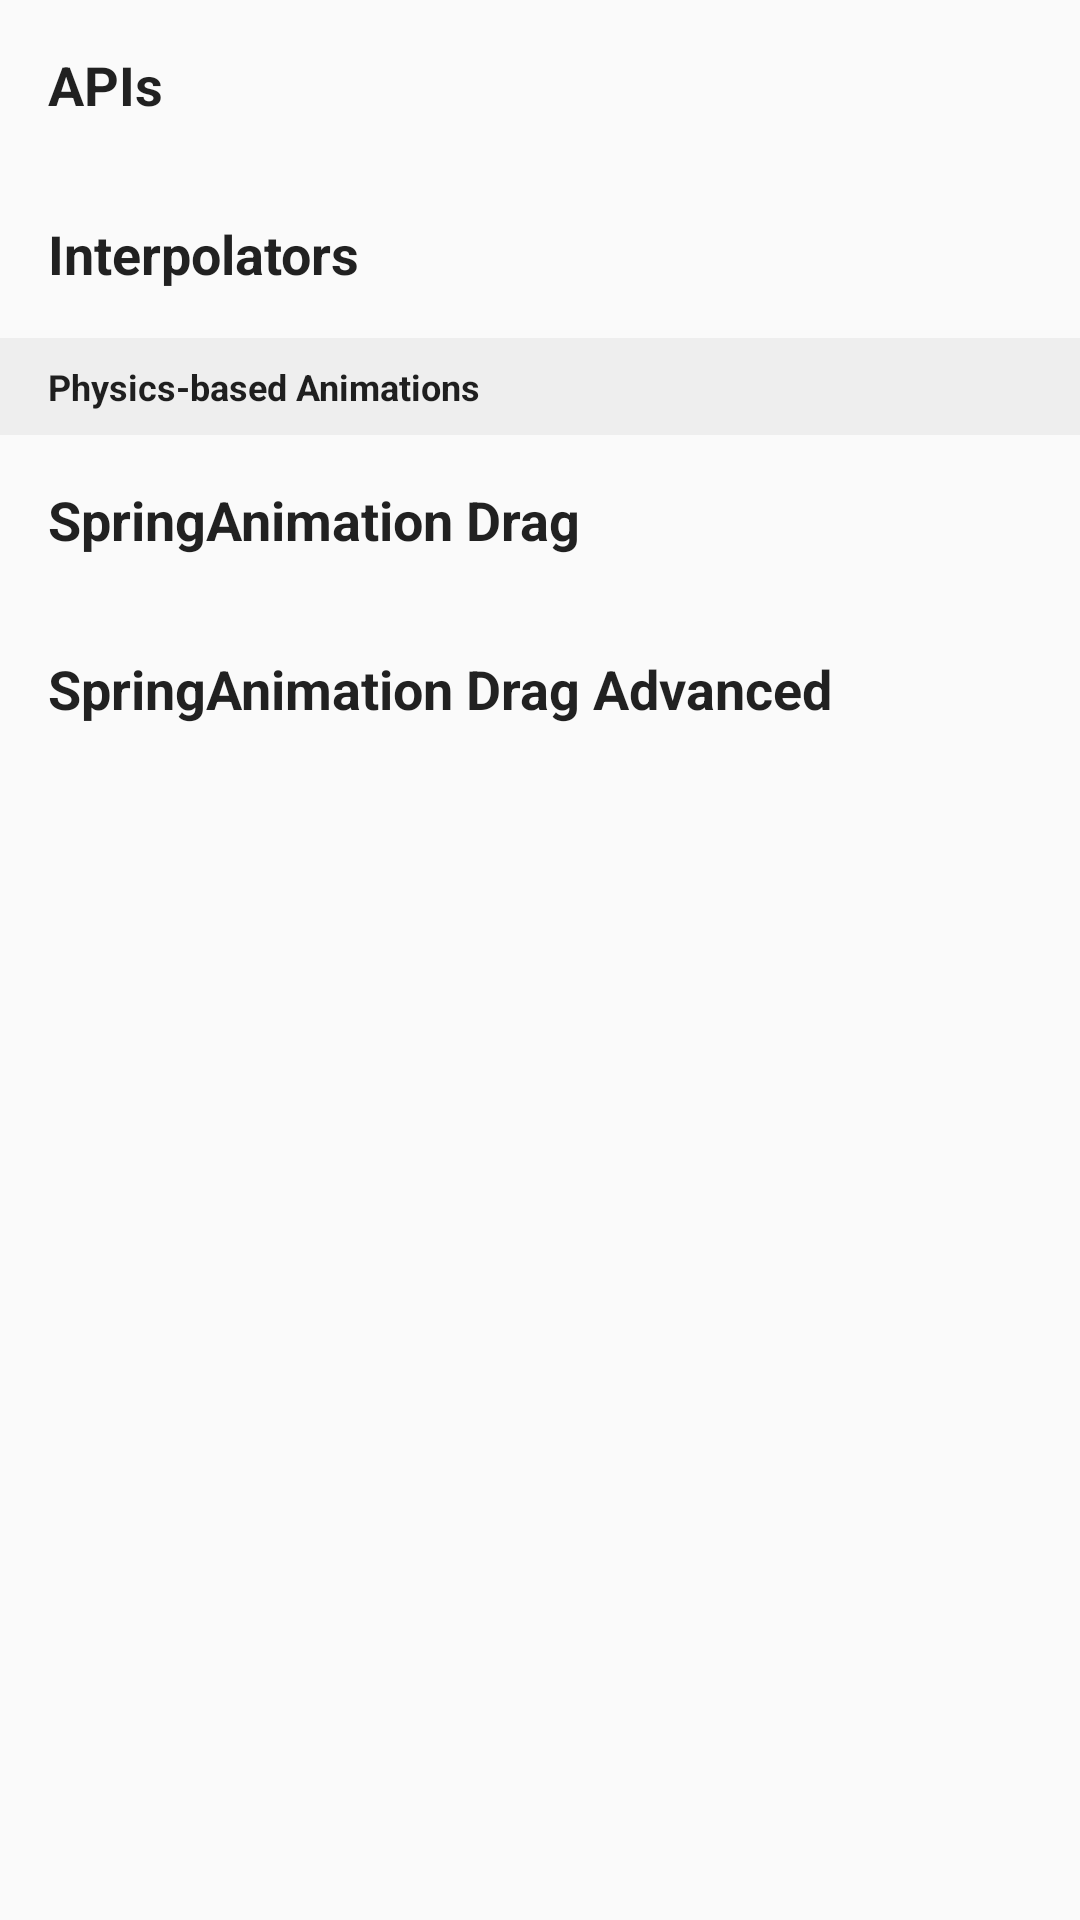

Write the Android layout XML for this screen, with the resource values it uses.
<!-- AndroidManifest.xml: application theme AppTheme -->
<!-- res/layout/activity_main.xml -->
<?xml version="1.0" encoding="utf-8"?>
<ScrollView
    xmlns:android="http://schemas.android.com/apk/res/android"
    xmlns:tools="http://schemas.android.com/tools"
    android:layout_width="match_parent"
    android:layout_height="match_parent"
    tools:context="org.devfestpr.devfestpr17.MainActivity">

    <LinearLayout
        android:layout_width="match_parent"
        android:layout_height="match_parent"
        android:orientation="vertical"
        android:divider="@drawable/list_divider"
        android:showDividers="middle|end"
        tools:context="org.devfestpr.devfestpr17.MainActivity">

        <TextView
            android:id="@+id/item_apis"
            android:layout_width="match_parent"
            android:layout_height="wrap_content"
            android:text="APIs"
            style="@style/AppTheme.ListRow.Main"
            />

        <TextView
            android:id="@+id/item_interpolators"
            android:layout_width="match_parent"
            android:layout_height="wrap_content"
            android:text="Interpolators"
            style="@style/AppTheme.ListRow.Main"
            />

        <TextView
            android:layout_width="match_parent"
            android:layout_height="wrap_content"
            style="@style/AppTheme.ListSectionHeader"
            android:text="Physics-based Animations"
            />

        <TextView
            android:id="@+id/item_spring_drag"
            android:layout_width="match_parent"
            android:layout_height="wrap_content"
            android:text="SpringAnimation Drag"
            style="@style/AppTheme.ListRow.Main"
            />

        <TextView
            android:id="@+id/item_spring_drag_advanced"
            android:layout_width="match_parent"
            android:layout_height="wrap_content"
            android:text="SpringAnimation Drag Advanced"
            style="@style/AppTheme.ListRow.Main"
            />
    </LinearLayout>
</ScrollView>
<!-- resources referenced by this layout -->
<resources>
  <style name="AppTheme.ListRow.Main" parent="AppTheme.ListRow">
          <item name="android:textStyle">bold</item>
      </style>
  <style name="AppTheme.ListSectionHeader">
          <item name="android:paddingLeft">@dimen/section_header_spacing_horizontal</item>
          <item name="android:paddingRight">@dimen/section_header_spacing_horizontal</item>
          <item name="android:paddingTop">@dimen/section_header_spacing_vertical</item>
          <item name="android:paddingBottom">@dimen/section_header_spacing_vertical</item>
          <item name="android:textSize">@dimen/section_header_text_size</item>
          <item name="android:textStyle">bold</item>
          <item name="android:background">@color/section_header</item>
      </style>
  <style name="AppTheme" parent="Theme.AppCompat.Light.DarkActionBar">
          
          <item name="colorPrimary">@color/colorPrimary</item>
          <item name="colorPrimaryDark">@color/colorPrimaryDark</item>
          <item name="colorAccent">@color/colorAccent</item>
      </style>
  <style name="AppTheme.ListRow">
          <item name="android:padding">@dimen/row_inset_spacing</item>
          <item name="android:textSize">@dimen/row_text_size</item>
          <item name="android:background">?selectableItemBackground</item>
          <item name="android:clickable">true</item>
          <item name="android:focusable">true</item>
      </style>
  <dimen name="section_header_spacing_horizontal">@dimen/default_spacing</dimen>
  <dimen name="section_header_spacing_vertical">8dp</dimen>
  <dimen name="section_header_text_size">12sp</dimen>
  <color name="section_header">#EEEEEE</color>
  <color name="colorPrimary">#3F51B5</color>
  <color name="colorPrimaryDark">#303F9F</color>
  <color name="colorAccent">#FF4081</color>
  <dimen name="row_inset_spacing">@dimen/default_spacing</dimen>
  <dimen name="row_text_size">18sp</dimen>
  <dimen name="default_spacing">16dp</dimen>
</resources>
